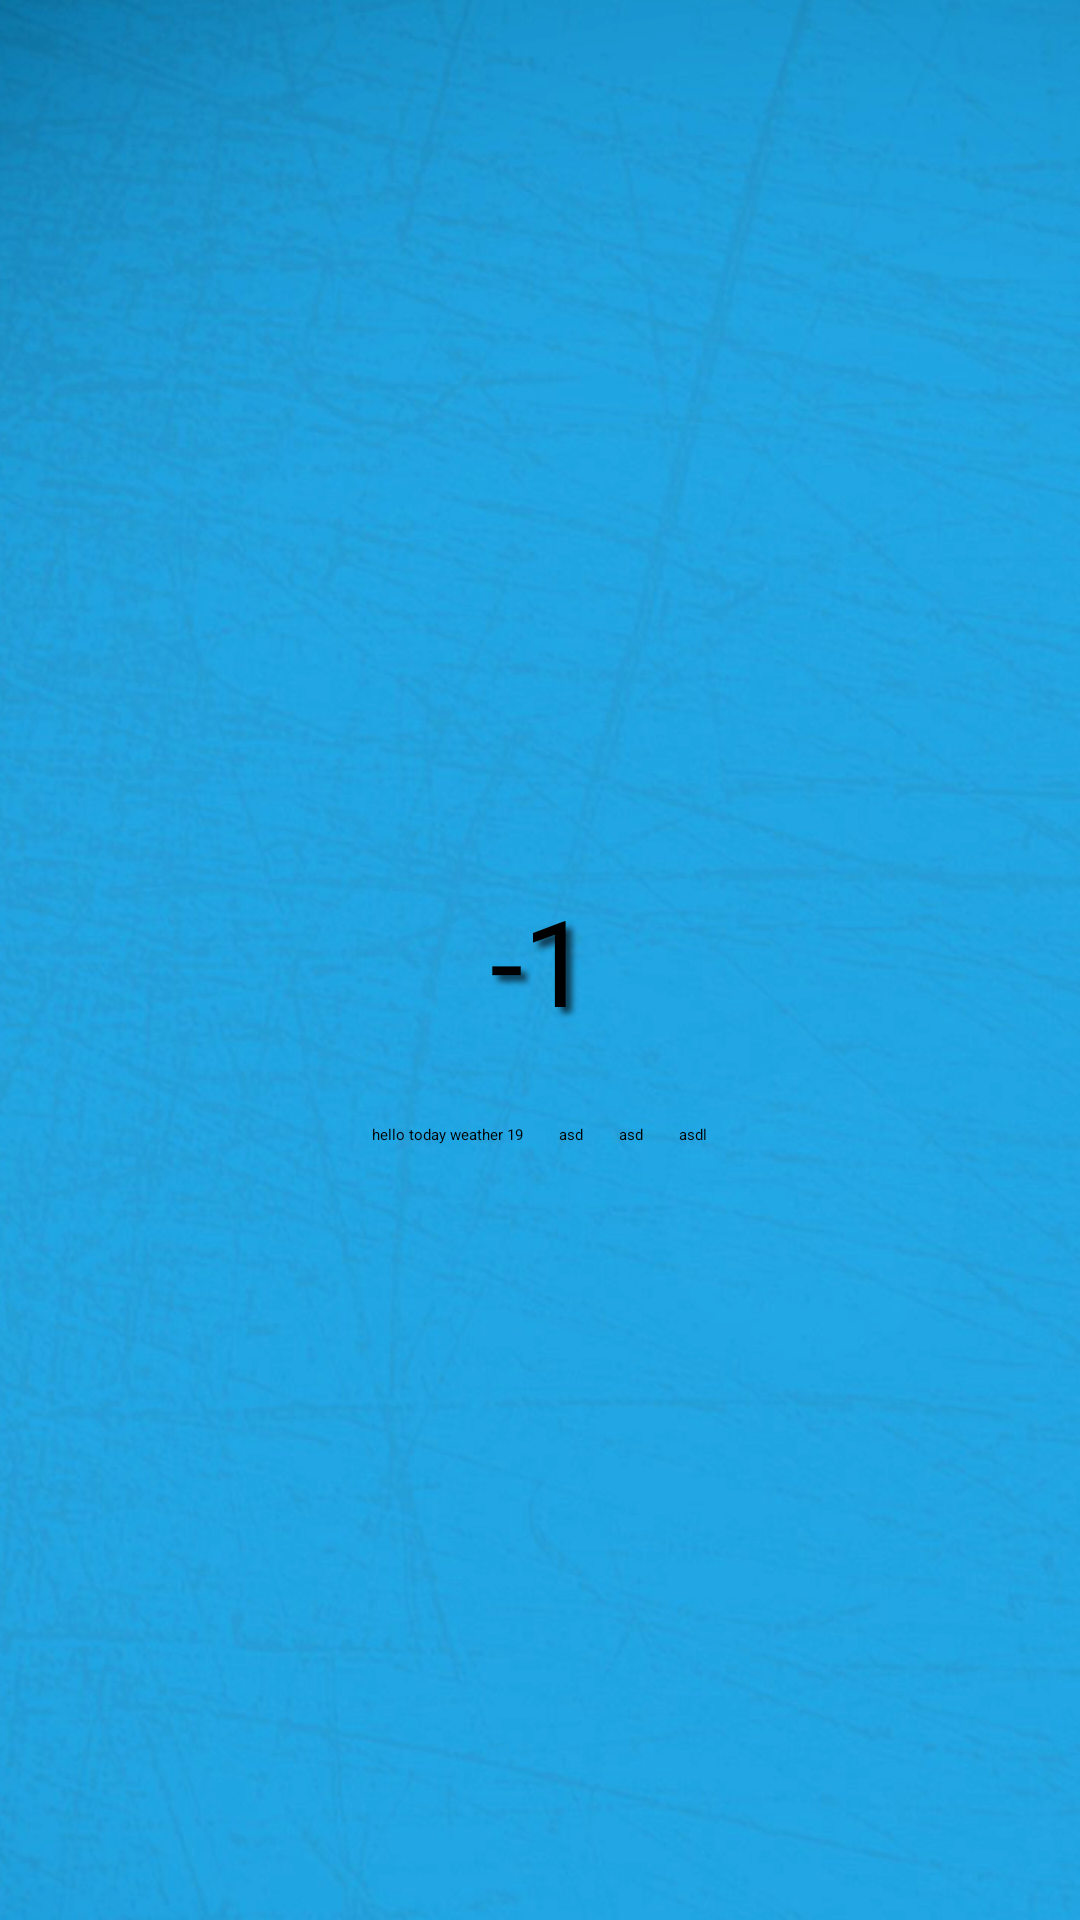

Layout XML and referenced resources for this Android screen:
<!-- AndroidManifest.xml: application theme AppTheme -->
<!-- res/layout/fragment_weather.xml -->
<?xml version="1.0" encoding="utf-8"?>
<RelativeLayout xmlns:android="http://schemas.android.com/apk/res/android"
    xmlns:tools="http://schemas.android.com/tools"

    android:layout_width="match_parent"
    android:layout_height="match_parent"

    android:background="@drawable/background"

     >

    <TextView
        android:id="@+id/city_field"
        android:layout_width="wrap_content"
        android:layout_height="wrap_content"
        android:textAppearance="?android:attr/textAppearanceLarge"

        android:layout_above="@+id/updated_field"
        android:layout_centerHorizontal="true" />

    <TextView
        android:id="@+id/updated_field"
        android:layout_width="wrap_content"
        android:layout_height="wrap_content"
        android:textAppearance="?android:attr/textAppearanceMedium"
        android:textSize="13sp"

        android:layout_above="@+id/weather_icon"
        android:layout_centerHorizontal="true"
        android:layout_marginBottom="28dp" />

  <ImageButton
      android:id="@+id/weather_icon"
      android:layout_width="wrap_content"
      android:layout_height="wrap_content"
      android:src="@drawable/cloudy1"
      android:background="@null"
      android:layout_above="@+id/current_temperature_field"
      android:layout_centerHorizontal="true" />

    <TextView
        android:id="@+id/current_temperature_field"
        android:layout_width="wrap_content"
        android:layout_height="wrap_content"
        android:textAppearance="?android:attr/textAppearanceLarge"
        android:textSize="40sp"
        android:text="-1"
        android:shadowColor="#a5000000"
        android:shadowDx="6"
        android:shadowDy="6"
        android:shadowRadius="5"
        android:layout_centerVertical="true"
        android:layout_centerHorizontal="true"
        />
    <TextView
        android:id="@+id/details_field"
        android:layout_width="wrap_content"
        android:layout_height="wrap_content"
        android:textAppearance="?android:attr/textAppearanceMedium"
        android:text="hello today weather 19
        asd
        asd
        asdl"

        android:layout_marginTop="28dp"

        android:layout_below="@+id/current_temperature_field"
        android:layout_centerHorizontal="true"
        android:gravity="left" />

</RelativeLayout>
<!-- resources referenced by this layout -->
<resources>
  <!-- drawable background: jpg bitmap (drawable-hdpi, 697019 bytes) -->
  <style name="AppTheme" parent="ThemeOverlay.AppCompat.Dark.ActionBar">
          
  
  
      </style>
</resources>
